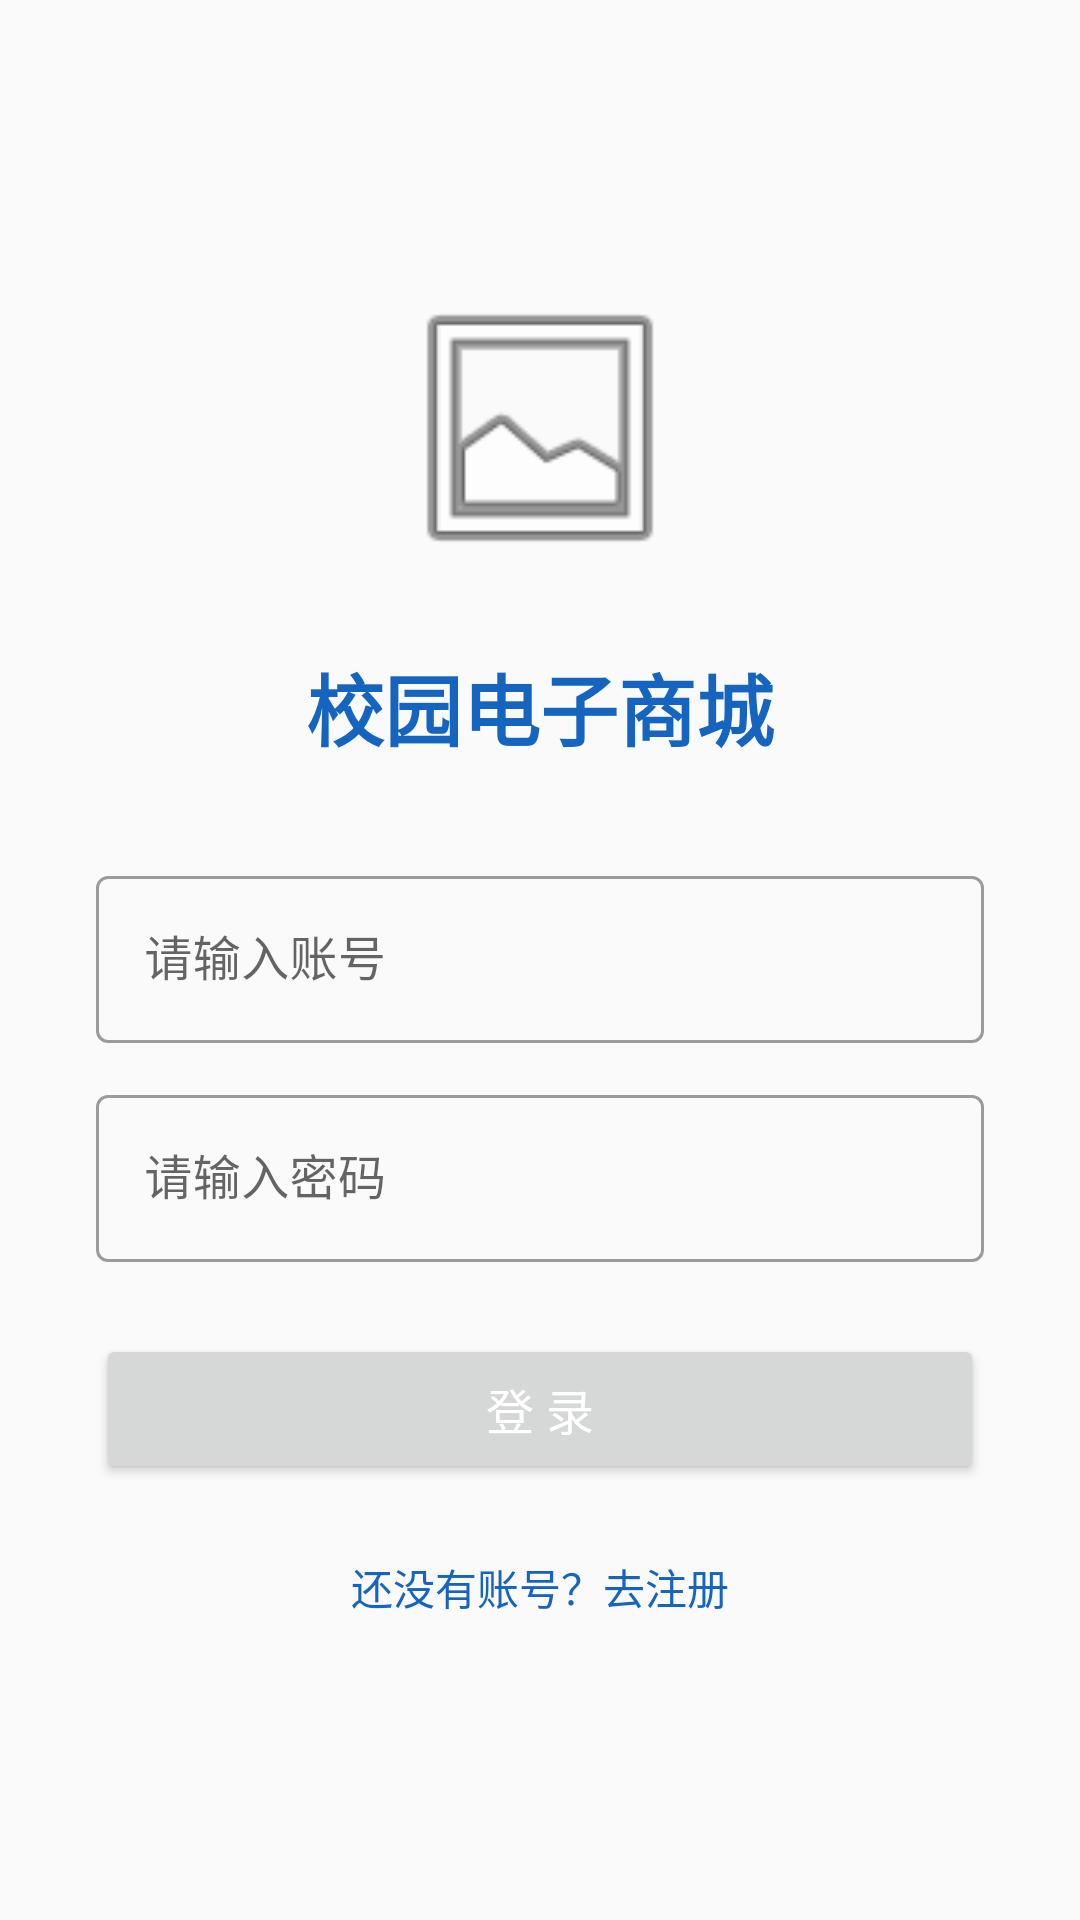

Android layout source for this screen:
<!-- AndroidManifest.xml: application theme Theme.CampusShop -->
<!-- res/layout/activity_login.xml -->
<?xml version="1.0" encoding="utf-8"?>
<LinearLayout xmlns:android="http://schemas.android.com/apk/res/android"
    android:layout_width="match_parent"
    android:layout_height="match_parent"
    android:orientation="vertical"
    android:gravity="center"
    android:padding="32dp"
    android:background="@color/bg">

    
    <ImageView
        android:layout_width="100dp"
        android:layout_height="100dp"
        android:src="@android:drawable/ic_menu_gallery"
        android:layout_marginBottom="24dp" />

    <TextView
        android:layout_width="wrap_content"
        android:layout_height="wrap_content"
        android:text="校园电子商城"
        android:textSize="26sp"
        android:textStyle="bold"
        android:textColor="@color/primary"
        android:layout_marginBottom="32dp" />

    
    <com.google.android.material.textfield.TextInputLayout
        android:layout_width="match_parent"
        android:layout_height="wrap_content"
        style="@style/Widget.MaterialComponents.TextInputLayout.OutlinedBox"
        android:hint="请输入账号">

        <com.google.android.material.textfield.TextInputEditText
            android:id="@+id/et_username"
            android:layout_width="match_parent"
            android:layout_height="wrap_content"
            android:inputType="text" />
    </com.google.android.material.textfield.TextInputLayout>

    
    <com.google.android.material.textfield.TextInputLayout
        android:layout_width="match_parent"
        android:layout_height="wrap_content"
        style="@style/Widget.MaterialComponents.TextInputLayout.OutlinedBox"
        android:hint="请输入密码"
        android:layout_marginTop="12dp">

        <com.google.android.material.textfield.TextInputEditText
            android:id="@+id/et_password"
            android:layout_width="match_parent"
            android:layout_height="wrap_content"
            android:inputType="textPassword" />
    </com.google.android.material.textfield.TextInputLayout>

    
    <Button
        android:id="@+id/btn_login"
        android:layout_width="match_parent"
        android:layout_height="50dp"
        android:layout_marginTop="24dp"
        android:text="登 录"
        android:textSize="16sp"
        android:textColor="@color/white" />

    
    <TextView
        android:id="@+id/tv_to_register"
        android:layout_width="wrap_content"
        android:layout_height="wrap_content"
        android:text="还没有账号？去注册"
        android:textSize="14sp"
        android:textColor="@color/primary"
        android:layout_marginTop="16dp"
        android:padding="8dp" />

</LinearLayout>
<!-- resources referenced by this layout -->
<resources>
  <color name="bg">#FAFAFA</color>
  <color name="primary">#1565C0</color>
  <color name="white">#FFFFFF</color>
  <style name="Theme.CampusShop" parent="Theme.MaterialComponents.Light.NoActionBar">
          <item name="colorPrimary">@color/primary</item>
          <item name="colorPrimaryDark">@color/primary_dark</item>
          <item name="colorAccent">@color/accent</item>
      </style>
  <color name="primary_dark">#0D47A1</color>
  <color name="accent">#FF6F00</color>
</resources>
